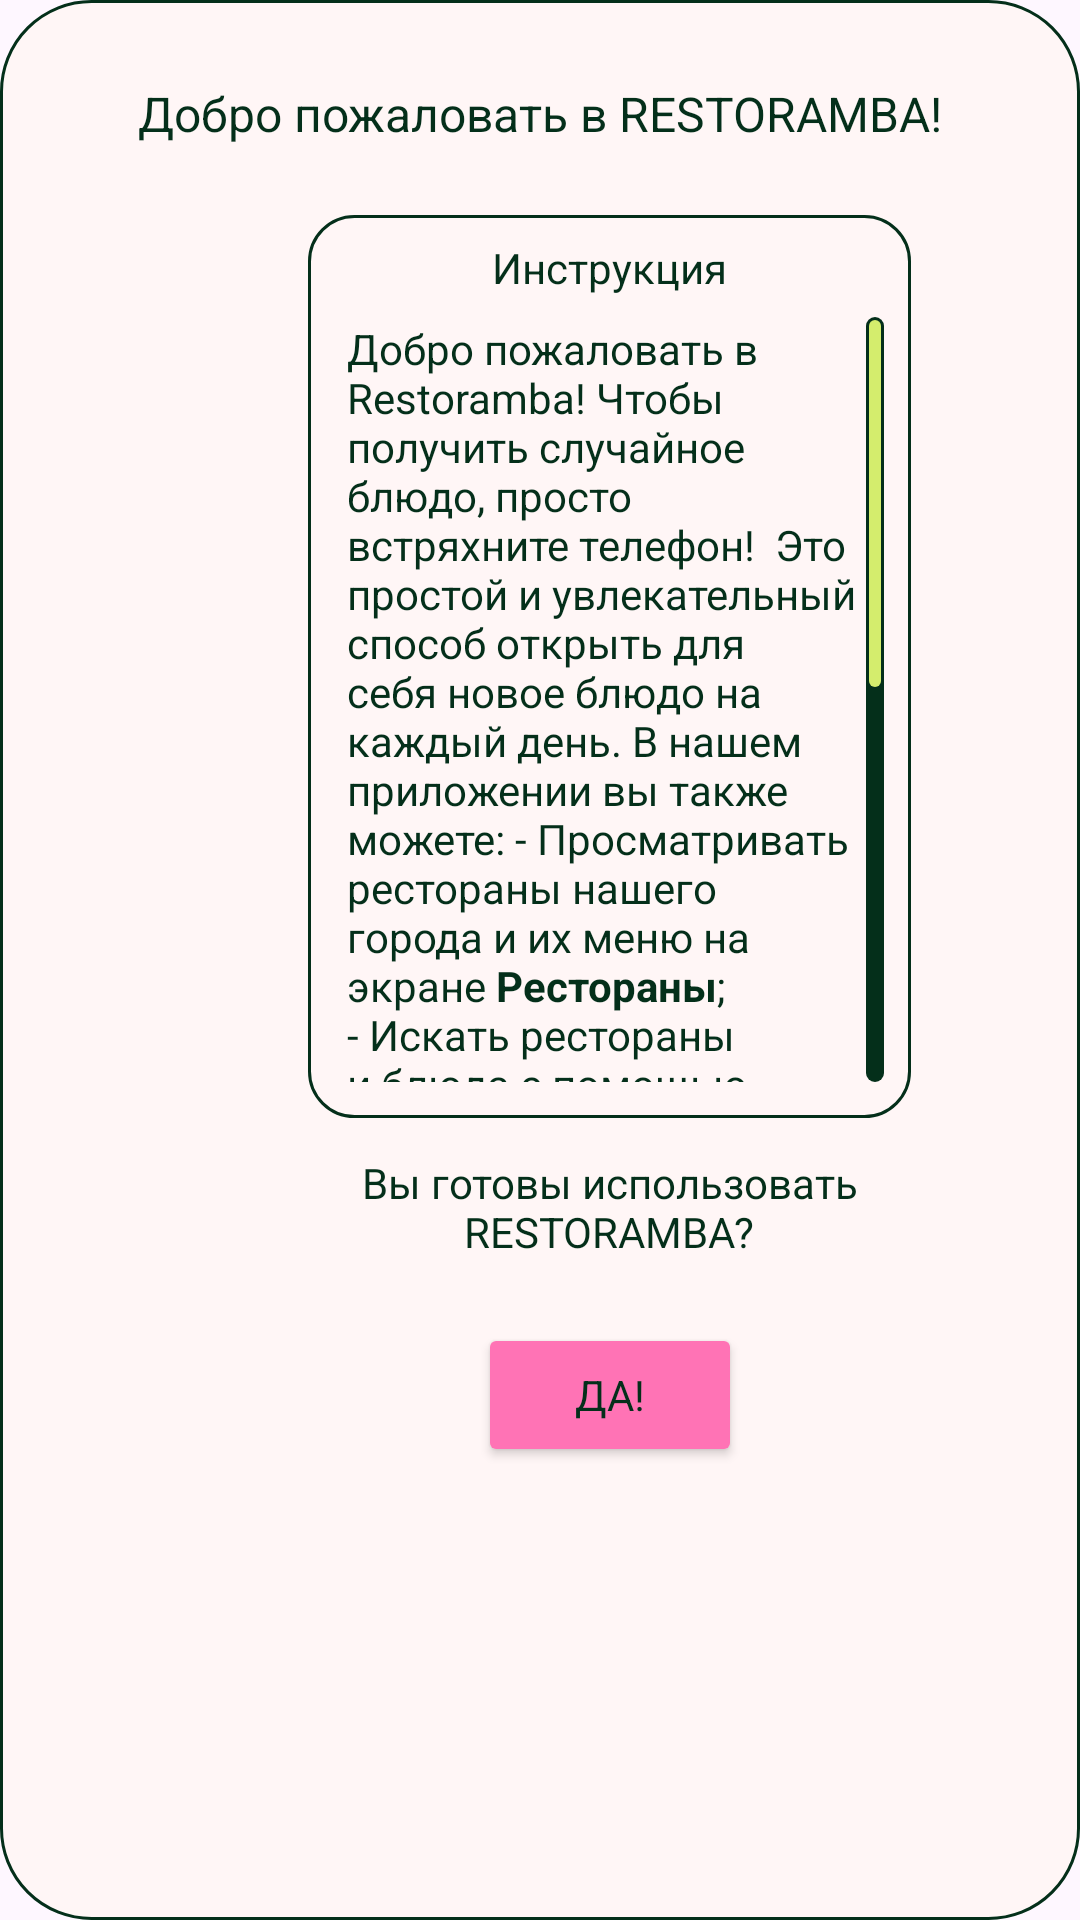

Layout XML and referenced resources for this Android screen:
<!-- AndroidManifest.xml: application theme Theme.RestorambaApp -->
<!-- res/layout/instructions_main_page.xml -->
<?xml version="1.0" encoding="utf-8"?>
<androidx.constraintlayout.widget.ConstraintLayout xmlns:android="http://schemas.android.com/apk/res/android"
    xmlns:app="http://schemas.android.com/apk/res-auto"
    xmlns:tools="http://schemas.android.com/tools"
    android:layout_width="275dp"
    android:layout_height="568dp"
    android:background="@drawable/rectangle_instructions">

    <TextView
        android:id="@+id/tvWelcomeText"
        android:layout_width="wrap_content"
        android:layout_height="wrap_content"
        android:layout_marginTop="27dp"
        android:gravity="center"
        android:text="@string/welcome"
        android:textAppearance="@style/welcome"
        app:layout_constraintEnd_toEndOf="parent"
        app:layout_constraintStart_toStartOf="parent"
        app:layout_constraintTop_toTopOf="parent" />

    <androidx.constraintlayout.widget.ConstraintLayout
        android:id="@+id/id"
        android:layout_width="201dp"
        android:layout_height="301dp"
        android:layout_marginHorizontal="24dp"
        android:layout_marginTop="23dp"
        android:background="@drawable/rectangle_instructions_scroll"
        app:layout_constraintEnd_toEndOf="parent"
        app:layout_constraintStart_toStartOf="@+id/tvWelcomeText"
        app:layout_constraintTop_toBottomOf="@+id/tvWelcomeText">

        <View
            android:id="@+id/idLine"
            android:layout_width="6dp"
            android:layout_height="match_parent"
            android:layout_marginTop="34dp"
            android:layout_marginRight="8.9dp"
            android:layout_marginBottom="12dp"
            android:background="@drawable/vertical_line"
            app:layout_constraintBottom_toBottomOf="parent"
            app:layout_constraintEnd_toEndOf="parent"
            app:layout_constraintTop_toTopOf="parent" />

        <TextView
            android:id="@+id/tvTextInstructions"
            android:layout_width="wrap_content"
            android:layout_height="wrap_content"
            android:layout_marginTop="8dp"
            android:gravity="center"
            android:text="@string/instructions"
            android:textAppearance="@style/instructions"
            app:layout_constraintEnd_toEndOf="parent"
            app:layout_constraintStart_toStartOf="parent"
            app:layout_constraintTop_toTopOf="parent" />

        <androidx.core.widget.NestedScrollView
            android:id="@+id/idScrollInstructions"
            android:layout_width="match_parent"
            android:layout_height="match_parent"
            android:layout_marginTop="35dp"
            android:layout_marginEnd="10dp"
            android:layout_marginBottom="12dp"
            android:scrollbarThumbVertical="@drawable/custom_scrollbar_thumb"
            android:scrollbars="vertical"
            app:layout_constraintBottom_toBottomOf="parent"
            app:layout_constraintEnd_toEndOf="parent"
            app:layout_constraintStart_toStartOf="parent"
            app:layout_constraintTop_toTopOf="parent">

            <androidx.constraintlayout.widget.ConstraintLayout
                android:id="@+id/idTextInstructions"
                android:layout_width="match_parent"
                android:layout_height="match_parent">

                <TextView
                    android:id="@+id/tvTextExample"
                    android:layout_width="0dp"
                    android:layout_height="wrap_content"
                    android:layout_marginStart="13dp"
                    android:layout_marginTop="6dp"
                    android:layout_marginEnd="8dp"
                    android:layout_marginBottom="35dp"
                    android:text="@string/instructions_orig"
                    android:textAppearance="@style/instructions_text"
                    app:layout_constraintBottom_toBottomOf="parent"
                    app:layout_constraintEnd_toEndOf="parent"
                    app:layout_constraintStart_toStartOf="parent"
                    app:layout_constraintTop_toBottomOf="@+id/tvTextInstructions" />

            </androidx.constraintlayout.widget.ConstraintLayout>

        </androidx.core.widget.NestedScrollView>


    </androidx.constraintlayout.widget.ConstraintLayout>

    <TextView
        android:id="@+id/tvQuestionText"
        android:layout_width="0dp"
        android:layout_height="wrap_content"
        android:layout_marginTop="12dp"
        android:gravity="center"
        android:text="@string/question_instructions"
        android:textAppearance="@style/instructions"
        app:layout_constraintEnd_toEndOf="@+id/id"
        app:layout_constraintStart_toStartOf="@+id/id"
        app:layout_constraintTop_toBottomOf="@+id/id" />

    <Button
        android:id="@+id/idButtonAgree"
        android:layout_width="88dp"
        android:layout_height="wrap_content"
        android:layout_marginTop="21dp"
        android:backgroundTint="@drawable/button_bg_color_instructions"
        android:text="@string/yes"
        android:textAppearance="@style/instructions"
        android:textColor="@drawable/button_text_color_instructions"
        app:cornerRadius="15dp"
        app:layout_constraintEnd_toEndOf="@+id/tvQuestionText"
        app:layout_constraintStart_toStartOf="@+id/tvQuestionText"
        app:layout_constraintTop_toBottomOf="@+id/tvQuestionText" />

</androidx.constraintlayout.widget.ConstraintLayout>
<!-- resources referenced by this layout -->
<resources>
  <!-- drawable button_bg_color_instructions (drawable) -->
  <?xml version="1.0" encoding="utf-8"?>
  <selector xmlns:android="http://schemas.android.com/apk/res/android" >
      
  
  
      <item android:state_pressed="true" android:color="@color/black_green" />
      
      <item android:color="@color/pink"/>
  </selector>
  <!-- drawable button_text_color_instructions (drawable) -->
  <?xml version="1.0" encoding="utf-8"?>
  <selector xmlns:android="http://schemas.android.com/apk/res/android">
      
  
  
      <item android:state_pressed="true" android:color="@color/pink"/>
      
      <item android:color="@color/black_green" />
  </selector>
  <!-- drawable custom_scrollbar_thumb (drawable) -->
  <?xml version="1.0" encoding="utf-8"?>
  <shape xmlns:android="http://schemas.android.com/apk/res/android">
      <size android:width="4dp" />
      <solid android:color="@color/white_green" /> 
      <corners android:radius="10dp" />
  </shape>
  <!-- drawable rectangle_instructions (drawable) -->
  <?xml version="1.0" encoding="utf-8"?>
  <shape xmlns:android="http://schemas.android.com/apk/res/android"
      android:shape="rectangle"
      android:innerRadius="15dp">
  
      <solid android:color="@color/milk" />
      <corners android:radius="30dp" />
      <stroke android:width="1dip" android:color="@color/black_green"/>
  </shape>
  <!-- drawable rectangle_instructions_scroll (drawable) -->
  <?xml version="1.0" encoding="utf-8"?>
  <shape xmlns:android="http://schemas.android.com/apk/res/android"
      android:shape="rectangle"
      android:innerRadius="15dp">
  
      <solid android:color="@color/milk" />
      <stroke android:width="1dip" android:color="@color/black_green"/>
      <corners android:radius="15dp" />
  </shape>
  <!-- drawable vertical_line (drawable) -->
  <shape xmlns:android="http://schemas.android.com/apk/res/android"
      android:shape="rectangle">
  
      <size android:width="6dp"/>
      <solid android:color="@color/black_green"/>
      <corners android:radius="10dp"/>
  
  </shape>
  <string name="instructions">Инструкция</string>
  <string name="instructions_orig">
          <p>Добро пожаловать в Restoramba!</p>
          <p>Чтобы получить случайное блюдо, просто встряхните телефон! </p>
          <p>Это простой и увлекательный способ открыть для себя новое блюдо на каждый день.</p>
          <p>В нашем приложении вы также можете:</p>
           <p>- Просматривать рестораны нашего города и их меню на экране "<b>Рестораны</b>";</p>
           <p>- Искать рестораны и блюда с помощью удобного поиска с помощью экрана "<b>Поиск</b>";</p>
           <p>- Просматривать рестораны на карте и прокладывать к ним маршруты используя экран "<b>Карты</b>";</p>
          <p>Если у вас останутся какие-то вопросы – можете воспользоваться экраном "<b>Вопросы</b>".</p>
          <p>Наслаждайтесь поиском вкусных блюд, приятного аппетита!</p>
      </string>
  <string name="question_instructions">Вы готовы использовать RESTORAMBA?</string>
  <string name="welcome">Добро пожаловать в RESTORAMBA!</string>
  <string name="yes">ДА!</string>
  <style name="instructions">
          <item name="android:textSize">14sp</item>
          <item name="android:textColor">@color/black_green</item>
          <item name="fontFamily">@font/oswald_bold</item>
      </style>
  <style name="instructions_text">
          <item name="android:textSize">14sp</item>
          <item name="android:textColor">@color/black_green</item>
          <item name="fontFamily">@font/oswald_light</item>
      </style>
  <style name="welcome">
          <item name="android:textSize">16sp</item>
          <item name="android:textColor">@color/black_green</item>
          <item name="fontFamily">@font/dela_gothic_one_regular</item>
      </style>
  <style name="Theme.RestorambaApp" parent="Base.Theme.RestorambaApp" />
  <color name="black_green">#042F1A</color>
  <color name="pink">#FF73B5</color>
  <color name="white_green">#D4ED6D</color>
  <color name="milk">#FFF6F6</color>
</resources>
